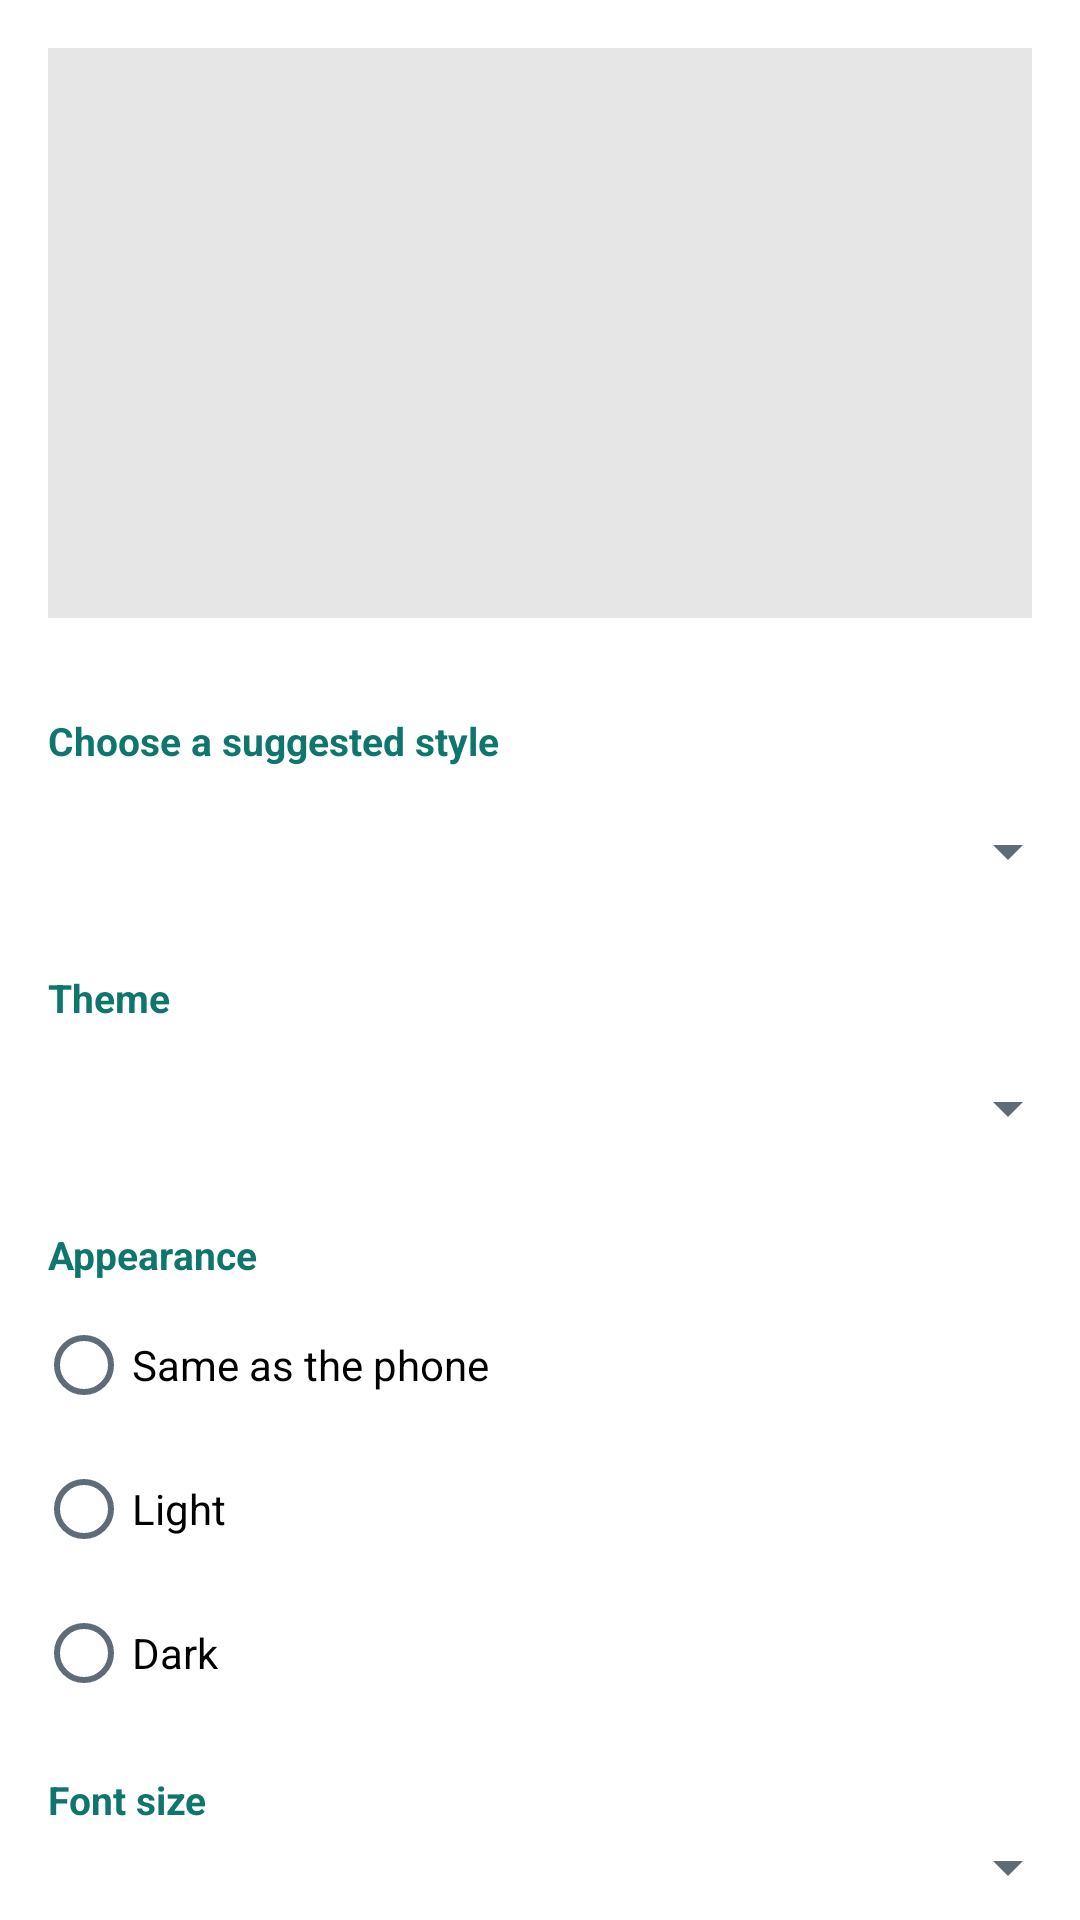

This screen was rendered from an Android layout file. Write that file and the resources it references.
<!-- AndroidManifest.xml: application theme Theme.Tickory -->
<!-- res/layout/widget_config_options.xml -->
<?xml version="1.0" encoding="utf-8"?>
<LinearLayout xmlns:android="http://schemas.android.com/apk/res/android"
    xmlns:tools="http://schemas.android.com/tools"
    android:layout_width="match_parent"
    android:layout_height="wrap_content"
    android:orientation="vertical"
    android:paddingBottom="8dp">

    
    <FrameLayout
        android:id="@+id/config_preview"
        android:layout_width="match_parent"
        android:layout_height="190dp"
        android:layout_margin="16dp"
        android:background="#33808080"
        android:importantForAccessibility="no"
        android:padding="12dp" />

    <TextView
        android:id="@+id/config_hint"
        android:layout_width="match_parent"
        android:layout_height="wrap_content"
        android:paddingStart="16dp"
        android:paddingEnd="16dp"
        android:paddingBottom="8dp"
        android:text="@string/widget_config_hint_signed_out"
        android:textColor="@color/text_soft"
        android:textSize="14sp"
        android:visibility="gone" />

    <Button
        android:id="@+id/config_open_app"
        android:layout_width="wrap_content"
        android:layout_height="wrap_content"
        android:layout_marginStart="16dp"
        android:layout_marginBottom="8dp"
        android:minHeight="48dp"
        android:text="@string/widget_config_open_app"
        android:visibility="gone" />

    <TextView
        style="@style/WidgetConfigSection"
        android:accessibilityHeading="true"
        android:text="@string/widget_preset" />

    <Spinner
        android:id="@+id/config_preset"
        android:layout_width="match_parent"
        android:layout_height="wrap_content"
        android:contentDescription="@string/widget_preset"
        android:minHeight="48dp"
        android:paddingStart="12dp"
        android:paddingEnd="12dp" />

    <TextView
        style="@style/WidgetConfigSection"
        android:accessibilityHeading="true"
        android:text="@string/widget_accent" />

    <Spinner
        android:id="@+id/config_accent"
        android:layout_width="match_parent"
        android:layout_height="wrap_content"
        android:contentDescription="@string/widget_accent"
        android:minHeight="48dp"
        android:paddingStart="12dp"
        android:paddingEnd="12dp" />

    <TextView
        style="@style/WidgetConfigSection"
        android:accessibilityHeading="true"
        android:text="@string/widget_theme" />

    <RadioGroup
        android:id="@+id/config_theme"
        android:layout_width="match_parent"
        android:layout_height="wrap_content"
        android:orientation="vertical"
        android:paddingStart="12dp"
        android:paddingEnd="12dp">

        <RadioButton
            android:id="@+id/config_theme_system"
            android:layout_width="match_parent"
            android:layout_height="wrap_content"
            android:minHeight="48dp"
            android:text="@string/widget_theme_system" />

        <RadioButton
            android:id="@+id/config_theme_light"
            android:layout_width="match_parent"
            android:layout_height="wrap_content"
            android:minHeight="48dp"
            android:text="@string/widget_theme_light" />

        <RadioButton
            android:id="@+id/config_theme_dark"
            android:layout_width="match_parent"
            android:layout_height="wrap_content"
            android:minHeight="48dp"
            android:text="@string/widget_theme_dark" />
    </RadioGroup>

    <TextView
        style="@style/WidgetConfigSection"
        android:accessibilityHeading="true"
        android:text="@string/widget_font" />

    <Spinner
        android:id="@+id/config_font"
        android:layout_width="match_parent"
        android:layout_height="wrap_content"
        android:contentDescription="@string/widget_font"
        android:minHeight="48dp"
        android:paddingStart="12dp"
        android:paddingEnd="12dp" />

    <TextView
        style="@style/WidgetConfigSection"
        android:accessibilityHeading="true"
        android:text="@string/widget_opacity" />

    <LinearLayout
        android:layout_width="match_parent"
        android:layout_height="wrap_content"
        android:gravity="center_vertical"
        android:orientation="horizontal"
        android:paddingStart="16dp"
        android:paddingEnd="16dp">

        <SeekBar
            android:id="@+id/config_opacity"
            android:layout_width="0dp"
            android:layout_height="48dp"
            android:layout_weight="1"
            android:contentDescription="@string/widget_opacity"
            android:max="100" />

        <TextView
            android:id="@+id/config_opacity_value"
            android:layout_width="56dp"
            android:layout_height="wrap_content"
            android:gravity="end"
            android:textColor="@color/text"
            android:textSize="15sp" />
    </LinearLayout>

    <Switch
        android:id="@+id/config_compact"
        android:layout_width="match_parent"
        android:layout_height="wrap_content"
        android:layout_marginTop="8dp"
        android:minHeight="48dp"
        android:paddingStart="16dp"
        android:paddingEnd="16dp"
        android:text="@string/widget_compact"
        android:textColor="@color/text"
        android:textSize="16sp"
        tools:ignore="UseSwitchCompatOrMaterialXml" />

    <TextView
        android:layout_width="match_parent"
        android:layout_height="wrap_content"
        android:paddingStart="16dp"
        android:paddingEnd="16dp"
        android:text="@string/widget_compact_hint"
        android:textColor="@color/text_soft"
        android:textSize="13sp" />

    <TextView
        android:id="@+id/config_source_label"
        style="@style/WidgetConfigSection"
        android:accessibilityHeading="true"
        android:text="@string/widget_config_title" />
</LinearLayout>
<!-- resources referenced by this layout -->
<resources>
  <color name="text">#1C1F23</color>
  <color name="text_soft">#5F6B76</color>
  <string name="widget_accent">Theme</string>
  <string name="widget_compact">Compact view</string>
  <string name="widget_compact_hint">One line per task, with the date on the right.</string>
  <string name="widget_config_hint_signed_out">Sign in via the app to see your projects here. You can already choose Today, Upcoming and Inbox.</string>
  <string name="widget_config_open_app">Open Tickory</string>
  <string name="widget_config_title">What should the widget show?</string>
  <string name="widget_font">Font size</string>
  <string name="widget_opacity">Background opacity</string>
  <string name="widget_preset">Choose a suggested style</string>
  <string name="widget_theme">Appearance</string>
  <string name="widget_theme_dark">Dark</string>
  <string name="widget_theme_light">Light</string>
  <string name="widget_theme_system">Same as the phone</string>
  <style name="WidgetConfigSection">
          <item name="android:layout_width">match_parent</item>
          <item name="android:layout_height">wrap_content</item>
          <item name="android:paddingStart">16dp</item>
          <item name="android:paddingEnd">16dp</item>
          <item name="android:paddingTop">16dp</item>
          <item name="android:paddingBottom">4dp</item>
          <item name="android:textColor">@color/brand</item>
          <item name="android:textSize">13sp</item>
          <item name="android:textStyle">bold</item>
      </style>
  <style name="Theme.Tickory" parent="android:Theme.Material.Light.NoActionBar">
          <item name="android:colorPrimary">@color/brand</item>
          <item name="android:colorAccent">@color/brand</item>
          <item name="android:windowBackground">@color/background</item>
          <item name="android:textColorPrimary">@color/text</item>
          <item name="android:textColorSecondary">@color/text_soft</item>
      </style>
  <color name="brand">#0F766E</color>
  <color name="background">#FFFFFF</color>
</resources>
